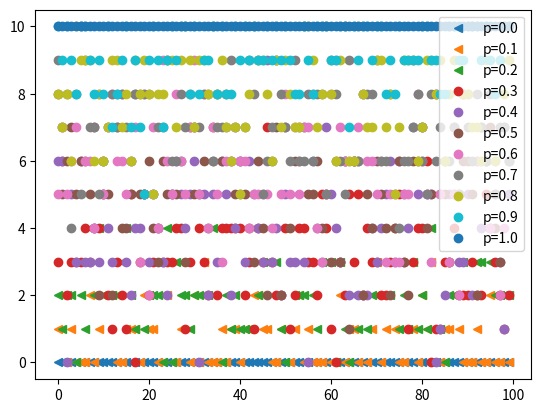

This figure's Python source:
import numpy as np
from matplotlib import pyplot as plt
import random


def main():
    N = 100
    numOfSuccess = 10
    for i in range(0,11):
        p = float(i)/10
        dist = dict();
        for t in range(0,N):
            dist[t]=sum([1 if random.random() < p else 0 for _ in range(0,numOfSuccess)]);
        plt.plot(dist.keys(),dist.values(),label=('p='+str(p)),marker='<' if p<0.3 else 'o',linestyle='None')
    plt.legend(loc='upper right')
    plt.show()



if __name__ == '__main__':main()